pico-8 play session: no input (idle)

[t = 4 s] idle ~4s (no d-pad/buttons)
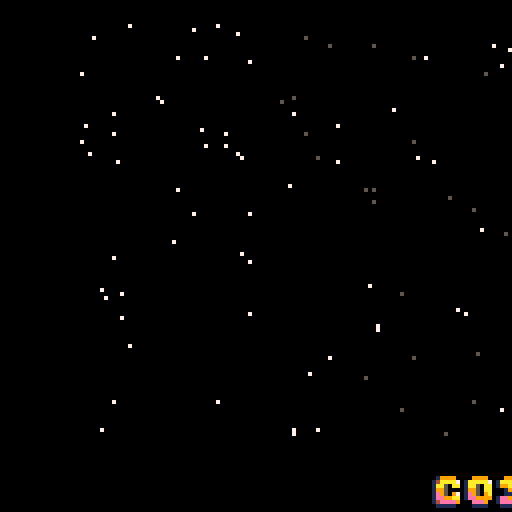
[t = 6 s] idle ~6s (no d-pad/buttons)
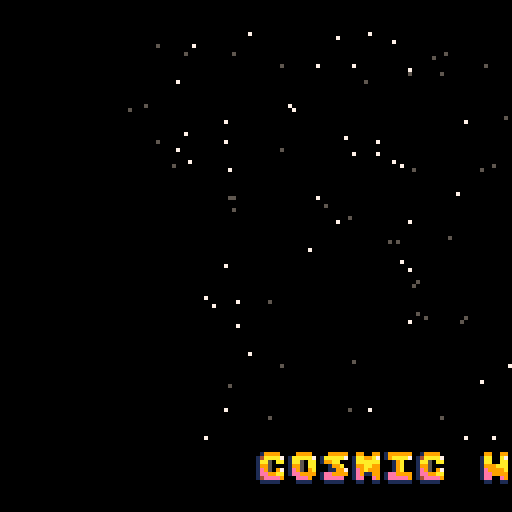
[t = 8 s] idle ~8s (no d-pad/buttons)
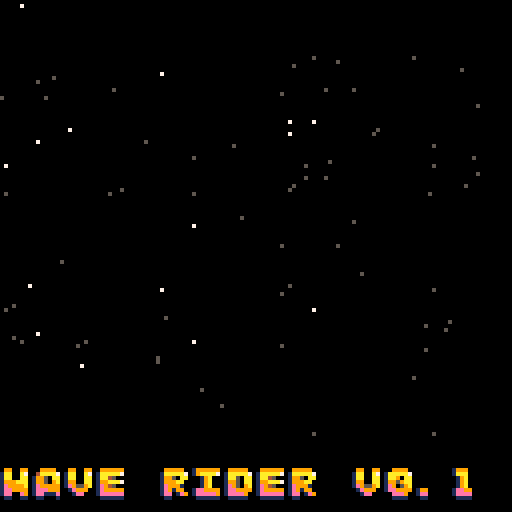

pico-8 cartridge
version 8
__lua__


function _init() 
	timer = {}
	timer.t = 0
	timer.c = 0
	
	star = {}
	star.start = 0
	star.num = 120

	star_array = {}
	letter = {}	
																																																									
	message = {}
	message.x_start =0 
	message.y_start =0 
	message.y_move = 117
	message.x_move = 128
	l = {
		a = 0,
		b = 1,
		c = 2,
		d = 3,
		e = 4,
		f = 5,
		g = 6,
		h = 7,
		i = 8,
		j = 9,
		k = 10,
		l = 11,
		m = 12,
		n = 13,
		o = 14,
		p = 15,
		q = 16,
		r = 17,
		s = 18,
		t = 19,
		u = 20,
		v = 21,
		w = 22,
		x = 23,
		y = 24,
		z = 25,
		exclaim = 26,
		quest = 27,
		dot = 28,
		dash = 29,
		one = 30,
		two = 31,
		three = 32,
		four = 33,
		five = 34,
		six = 35,
		seven = 36,
		eight = 37,
		nine = 38,
		zero = 39,
		space = 40
	}
	-- The Message!
	message.message = {l.c, l.o, l.s, l.m, l.i, l.c, l.space, 
		l.w, l.a, l.v, l.e, l.space, 
		l.r, l.i, l.d, l.e, l.r, l.space, 
		l.v, l.zero, l.dot, l.one, l.space,
		l.dash, l.space, 
		l.a, l.space, 
		l.six, l.five, l.z, l.e, l.r, l.o, l.two, l.space, 
		l.p, l.r, l.o, l.d, l.u, l.c, l.t, l.i, l.o, l.n, l.dot, l.space, 
		l.s, l.h, l.o, l.u, l.t, l.space, 
		l.o, l.u, l.t, l.space, 
		l.a, l.n, l.d, l.space, 
		l.g, l.r, l.e, l.e, l.t, l.z, l.space, 
		l.t, l.o, l.space, 
		l.dash, l.space, 
		l.a, l.m, l.i, l.g, l.o, l.s, l.space, 
		l.p, l.o, l.d, l.c, l.a, l.s, l.t, l.space, 
		l.dash, l.space,
		l.c, l.o, l.r, l.r, l.o, l.s, l.i, l.v, l.e, l.six, l.eight, l.zero, l.nine, l.space,
		l.a, l.n, l.d, l.space, 
		l.t, l.h, l.e, l.space, 
		l.r, l.e, l.t, l.r, l.o, l.space, 
		l.h, l.o, l.u, l.r, l.space, 
		l.p, l.o, l.d, l.c, l.a, l.s, l.t, l.exclaim, l.space, 
		l.a, l.m, l.i, l.g, l.a, l.space, 
		l.f, l.o, l.r, l.e, l.v, l.e, l.r, l.exclaim, l.space, 
		l.dash, l.dash, l.space, 
		l.a, l.n, l.d, l.space, 
		l.p, l.i, l.c, l.o, l.dash, l.eight, l.space, 
		l.t, l.o, l.o, l.space,
		l.o, l.f, l.space, 
		l.c, l.o, l.u, l.r, l.s, l.e, l.dot, l.space,
		l.v, l.i, l.s, l.i, l.t, l.space,
		l.u, l.s, l.space,
		l.i, l.n, l.space,
		l.t, l.h, l.e, l.space,
		l.w, l.e, l.l, l.l, l.space,
		l.a, l.t,l.space,
		l.w, l.w, l.w, l.dot, l.c, l.o, l.u, l.n, l.t, l.i, l.n, l.g, l.v, l.i, l.r, l.t, l.u, l.a, l.l, l.s, l.h, l.e, l.e, l.p, l.dot, l.c, l.o, l.m, l.space,
		l.a, l.n, l.d, l.space,
		l.w, l.w, l.w, l.dot, l.w, l.h, l.i, l.t, l.e, l.o, l.u, l.t, l.l, l.a, l.b, l.s, l.dot, l.c, l.o, l.m,
	}
	message.length = count(message.message)
	message.message_pos_x ={}
	message.message_pos_y ={}
	music(0) 
	
	y_flag = false
	gen_stars()
end

function gen_stars()
	for row = 1, star.num do
	    star_array[row] = {}
	
	    for column = 1, star.num do
		    star.rand = rnd(star.num)
			star.rand = flr(star.rand)
			
	        star_array[row][column] = star.rand
	   end
	end
end

function star_ani()
	local x_move = {}
	local color_flash = 7
	for y = 1, 10 do
	    for x = 1, 10 do
		  x_move = (star_array[y][x]) + timer.t    
		  local y_pos = {}		  
		  	
			if  (x_move >0) then
				 y_pos = star_array[x][y] + (timer.t / 10)
				x_move = x_move * (x_move / 100)
				
				if  (x_move < 130) then
					color_flash = 7
				end
				if  (x_move > 130) then
					x_move =  200 - (x_move / 2)
					
					color_flash = 5
				end
			end
			
			if  (x_move <0) then
				y_pos = star_array[x][y] - (timer.t / 10)
				x_move = x_move * (x_move / 100)
				if  (x_move < 130) then
					color_flash = 5
				end
				if  (x_move > -200) then
					x_move =  1 + (x_move * 2)
					color_flash = 7
				end
			end

			pset(x_move, y_pos,  color_flash)
	    end
	end
	if timer.t <= 250 then
		timer.t = timer.t + 1
		end
	if timer.t >= 250 then
		timer.t =  -200
	end
end

function message_print()
	timer.c = timer.c +1
	local alt_length = message.length - (message.length * 10) 
	
	if alt_length > message.x_move then
		message.x_move = 128
	end

	if timer.c > 30 then
		message.x_move = message.x_move - 2
		if message.y_move > 110 and  message.y_move < 120 and y_flag == true then
			message.y_move = message.y_move + 1
			if message.y_move == 119 then
				y_flag = false
			end
		elseif message.y_move < 120 and message.y_move > 110 and y_flag == false then
			message.y_move = message.y_move - 1
			if message.y_move == 111 then
				y_flag = true
			end
		end

		for i=1, message.length do
			local y_ab = flr(message.y_move)
			message.message_pos_x[i] = {}
			message.message_pos_x[i] =  (message.x_start + (i*8)) + message.x_move 
			
			message.message_pos_y[i] = {}
			message.message_pos_y[i] =  message.y_move
			spr(message.message[i],message.message_pos_x[i], message.message_pos_y[i], 1, 1)
		end
	end
end

function _update()

end

function _draw()
	cls()
	star_ani()
	rectfill(0, 110, 128, 128, 0) 
	message_print()
end
__gfx__
00999900099999000199990009999900099999900999999001999900099009901999999000000990099009900990000009900990099009900099990009999900
04aaaa701aaaaa7014aaaa701aaaaa701aaaaa701aaaaa7014aaaa701aa00a7019aaaa7000001a701aa04a701aa000001aa99a701aaa0a701aaaaa701aaaaa70
19950aa019a50aa01aa50aa01aa50aa01aa450001aa500001aa500001aaaaaa00019a00000001aa0199aaa001aa000001aaaaaa019aaaaa01aa50aa019950aa0
199509a0199aaa401995000019950aa0199aaa70199aaa7019959a7019999aa00019a000000019a01999a00019a00000199aa9901999aaa019950aa01999aa00
1e9999901e950a701e9509701e9509a01e9450001e9111101e9509a01e9559a00019a0001e9119a01e9999001e9000001e9a99901e9199a01e9509a01e911100
1eee99901ee999901ee99aa01ee999901e9999901e9000001ee999a01e9009901ee999901ee999901ee149901e999a701e9119901e9019901ee999901e900000
1ee111e01eeeee0014eeee901eeee9001eeeeee01ee0000014eeee901ee00e901eeeee9011eee9401ee01e901eeeeee01ee00e901ee00e9000eee9001ee00000
01100010011111000111110001111100011111100110000001111100011001100111111001111110011001100111111001100110011001100011110001100000
00999900099999000099999009999990099009900990099009900990099009900990099019999990000990000999990000000000000000000199900019999900
1aaaaa701aaaaa701aaaaa7019aaaa701aa00a701aa00a701aa00a701aaa4a701aa55a701aaaaa70001a7000099aa700000000000000000001aaa0001aaaaa70
1aa50aa019950aa0199aa0000019a0001aa00aa01aa00aa01aa00aa0019aaa0019aaaaa0001aaa000019a00009a1aa0000000000000000000019a0000011aaa0
19950aa01999aa0000199a000019a00019900aa019900aa01999aaa00019a0000199aa000019a0000019a0000111aa00000000000099a7000019a0000199aa00
1e9549a01e999100001199700019a0001e9559a01e9559a01e9999a001999a00001990000199a00000000000000000000000000000eee9000019a0000e990000
1ee999901e9199001ee99990001990001e99999001e999001ee999901eee4990001e90001ee999700019900000019900199000000011110001ee99001ee99990
00eee9901ee01e901eeeee00001ee0001eeeee90001ee0001ee00e901ee11e90001ee0001eeeee90001ee0000001ee001ee000000000000001eeee001eeeee90
00111100011000000111110000011000011001100000000001100110011001100001100001111110000110000000110001100000000000000011110001111110
00999940099009900999999000999900099999900099990000999990009999000000000000000000000000000000000000000000000000000000000000000000
19aaaa7019a00a70199aaa7019aaaa701aaaaa701aaaaa70199aaa701aaaaa700000000000000000000000000000000000000000000000000000000000000000
01111aa019a55aa019a5110019a5000001119aa01aa50aa019950aa01aa90aa00000000000000000000000000000000000000000000000000000000000000000
199999a01e9999a01999aa00199aaa7000199a0001999a001e9999a019959aa00000000000000000000000000000000000000000000000000000000000000000
011119a001ee99a0011199701e950aa0019990001e9509a001ee99a01e9059a00000000000000000000000000000000000000000000000000000000000000000
1ee99990001119901ee999901ee999a01ee900001ee99990001119901ee999900000000000000000000000000000000000000000000000000000000000000000
01eee940000019901eeeee0000eee9001ee0000000eee90000001ee000eee9000000000000000000000000000000000000000000000000000000000000000000
00111110000001100111110000111100011000000011110000000110001111000000000000000000000000000000000000000000000000000000000000000000
00000000000000000000000000000000000000000000000000000000000000000000000000000000000000000000000000000000000000000000000000000000
00000000000000000000000000000000000000000000000000000000000000000000000000000000000000000000000000000000000000000000000000000000
00000000000000000000000000000000000000000000000000000000000000000000000000000000000000000000000000000000000000000000000000000000
00000000000000000000000000000000000000000000000000000000000000000000000000000000000000000000000000000000000000000000000000000000
00000000000000000000000000000000000000000000000000000000000000000000000000000000000000000000000000000000000000000000000000000000
00000000000000000000000000000000000000000000000000000000000000000000000000000000000000000000000000000000000000000000000000000000
00000000000000000000000000000000000000000000000000000000000000000000000000000000000000000000000000000000000000000000000000000000
00000000000000000000000000000000000000000000000000000000000000000000000000000000000000000000000000000000000000000000000000000000
00000000000000000000000000000000000000000000000000000000000000000000000000000000000000000000000000000000000000000000000000000000
00000000000000000000000000000000000000000000000000000000000000000000000000000000000000000000000000000000000000000000000000000000
00000000000000000000000000000000000000000000000000000000000000000000000000000000000000000000000000000000000000000000000000000000
00000000000000000000000000000000000000000000000000000000000000000000000000000000000000000000000000000000000000000000000000000000
00000000000000000000000000000000000000000000000000000000000000000000000000000000000000000000000000000000000000000000000000000000
00000000000000000000000000000000000000000000000000000000000000000000000000000000000000000000000000000000000000000000000000000000
00000000000000000000000000000000000000000000000000000000000000000000000000000000000000000000000000000000000000000000000000000000
00000000000000000000000000000000000000000000000000000000000000000000000000000000000000000000000000000000000000000000000000000000
00000000000000000000000000000000000000000000000000000000000000000000000000000000000000000000000000000000000000000000000000000000
00000000000000000000000000000000000000000000000000000000000000000000000000000000000000000000000000000000000000000000000000000000
00000000000000000000000000000000000000000000000000000000000000000000000000000000000000000000000000000000000000000000000000000000
00000000000000000000000000000000000000000000000000000000000000000000000000000000000000000000000000000000000000000000000000000000
00000000000000000000000000000000000000000000000000000000000000000000000000000000000000000000000000000000000000000000000000000000
00000000000000000000000000000000000000000000000000000000000000000000000000000000000000000000000000000000000000000000000000000000
00000000000000000000000000000000000000000000000000000000000000000000000000000000000000000000000000000000000000000000000000000000
00000000000000000000000000000000000000000000000000000000000000000000000000000000000000000000000000000000000000000000000000000000
00000000000000000000000000000000000000000000000000000000000000000000000000000000000000000000000000000000000000000000000000000000
00000000000000000000000000000000000000000000000000000000000000000000000000000000000000000000000000000000000000000000000000000000
00000000000000000000000000000000000000000000000000000000000000000000000000000000000000000000000000000000000000000000000000000000
00000000000000000000000000000000000000000000000000000000000000000000000000000000000000000000000000000000000000000000000000000000
00000000000000000000000000000000000000000000000000000000000000000000000000000000000000000000000000000000000000000000000000000000
00000000000000000000000000000000000000000000000000000000000000000000000000000000000000000000000000000000000000000000000000000000
00000000000000000000000000000000000000000000000000000000000000000000000000000000000000000000000000000000000000000000000000000000
00000000000000000000000000000000000000000000000000000000000000000000000000000000000000000000000000000000000000000000000000000000
00000000000000000000000000000000000000000000000000000000000000000000000000000000000000000000000000000000000000000000000000000000
00000000000000000000000000000000000000000000000000000000000000000000000000000000000000000000000000000000000000000000000000000000
00000000000000000000000000000000000000000000000000000000000000000000000000000000000000000000000000000000000000000000000000000000
00000000000000000000000000000000000000000000000000000000000000000000000000000000000000000000000000000000000000000000000000000000
00000000000000000000000000000000000000000000000000000000000000000000000000000000000000000000000000000000000000000000000000000000
00000000000000000000000000000000000000000000000000000000000000000000000000000000000000000000000000000000000000000000000000000000
00000000000000000000000000000000000000000000000000000000000000000000000000000000000000000000000000000000000000000000000000000000
00000000000000000000000000000000000000000000000000000000000000000000000000000000000000000000000000000000000000000000000000000000
00000000000000000000000000000000000000000000000000000000000000000000000000000000000000000000000000000000000000000000000000000000
00000000000000000000000000000000000000000000000000000000000000000000000000000000000000000000000000000000000000000000000000000000
00000000000000000000000000000000000000000000000000000000000000000000000000000000000000000000000000000000000000000000000000000000
00000000000000000000000000000000000000000000000000000000000000000000000000000000000000000000000000000000000000000000000000000000
00000000000000000000000000000000000000000000000000000000000000000000000000000000000000000000000000000000000000000000000000000000
00000000000000000000000000000000000000000000000000000000000000000000000000000000000000000000000000000000000000000000000000000000
00000000000000000000000000000000000000000000000000000000000000000000000000000000000000000000000000000000000000000000000000000000
00000000000000000000000000000000000000000000000000000000000000000000000000000000000000000000000000000000000000000000000000000000
00000000000000000000000000000000000000000000000000000000000000000000000000000000000000000000000000000000000000000000000000000000
00000000000000000000000000000000000000000000000000000000000000000000000000000000000000000000000000000000000000000000000000000000
00000000000000000000000000000000000000000000000000000000000000000000000000000000000000000000000000000000000000000000000000000000
00000000000000000000000000000000000000000000000000000000000000000000000000000000000000000000000000000000000000000000000000000000
00000000000000000000000000000000000000000000000000000000000000000000000000000000000000000000000000000000000000000000000000000000
00000000000000000000000000000000000000000000000000000000000000000000000000000000000000000000000000000000000000000000000000000000
00000000000000000000000000000000000000000000000000000000000000000000000000000000000000000000000000000000000000000000000000000000
00000000000000000000000000000000000000000000000000000000000000000000000000000000000000000000000000000000000000000000000000000000
00000000000000000000000000000000000000000000000000000000000000000000000000000000000000000000000000000000000000000000000000000000
00000000000000000000000000000000000000000000000000000000000000000000000000000000000000000000000000000000000000000000000000000000
00000000000000000000000000000000000000000000000000000000000000000000000000000000000000000000000000000000000000000000000000000000
00000000000000000000000000000000000000000000000000000000000000000000000000000000000000000000000000000000000000000000000000000000
00000000000000000000000000000000000000000000000000000000000000000000000000000000000000000000000000000000000000000000000000000000
00000000000000000000000000000000000000000000000000000000000000000000000000000000000000000000000000000000000000000000000000000000
00000000000000000000000000000000000000000000000000000000000000000000000000000000000000000000000000000000000000000000000000000000
00000000000000000000000000000000000000000000000000000000000000000000000000000000000000000000000000000000000000000000000000000000
00000000000000000000000000000000000000000000000000000000000000000000000000000000000000000000000000000000000000000000000000000000
00000000000000000000000000000000000000000000000000000000000000000000000000000000000000000000000000000000000000000000000000000000
00000000000000000000000000000000000000000000000000000000000000000000000000000000000000000000000000000000000000000000000000000000
00000000000000000000000000000000000000000000000000000000000000000000000000000000000000000000000000000000000000000000000000000000
00000000000000000000000000000000000000000000000000000000000000000000000000000000000000000000000000000000000000000000000000000000
00000000000000000000000000000000000000000000000000000000000000000000000000000000000000000000000000000000000000000000000000000000
00000000000000000000000000000000000000000000000000000000000000000000000000000000000000000000000000000000000000000000000000000000
00000000000000000000000000000000000000000000000000000000000000000000000000000000000000000000000000000000000000000000000000000000
00000000000000000000000000000000000000000000000000000000000000000000000000000000000000000000000000000000000000000000000000000000
00000000000000000000000000000000000000000000000000000000000000000000000000000000000000000000000000000000000000000000000000000000
00000000000000000000000000000000000000000000000000000000000000000000000000000000000000000000000000000000000000000000000000000000
00000000000000000000000000000000000000000000000000000000000000000000000000000000000000000000000000000000000000000000000000000000
00000000000000000000000000000000000000000000000000000000000000000000000000000000000000000000000000000000000000000000000000000000
00000000000000000000000000000000000000000000000000000000000000000000000000000000000000000000000000000000000000000000000000000000
00000000000000000000000000000000000000000000000000000000000000000000000000000000000000000000000000000000000000000000000000000000
00000000000000000000000000000000000000000000000000000000000000000000000000000000000000000000000000000000000000000000000000000000
00000000000000000000000000000000000000000000000000000000000000000000000000000000000000000000000000000000000000000000000000000000
00000000000000000000000000000000000000000000000000000000000000000000000000000000000000000000000000000000000000000000000000000000
00000000000000000000000000000000000000000000000000000000000000000000000000000000000000000000000000000000000000000000000000000000
00000000000000000000000000000000000000000000000000000000000000000000000000000000000000000000000000000000000000000000000000000000
00000000000000000000000000000000000000000000000000000000000000000000000000000000000000000000000000000000000000000000000000000000
00000000000000000000000000000000000000000000000000000000000000000000000000000000000000000000000000000000000000000000000000000000
00000000000000000000000000000000000000000000000000000000000000000000000000000000000000000000000000000000000000000000000000000000
00000000000000000000000000000000000000000000000000000000000000000000000000000000000000000000000000000000000000000000000000000000
00000000000000000000000000000000000000000000000000000000000000000000000000000000000000000000000000000000000000000000000000000000
00000000000000000000000000000000000000000000000000000000000000000000000000000000000000000000000000000000000000000000000000000000
00000000000000000000000000000000000000000000000000000000000000000000000000000000000000000000000000000000000000000000000000000000
00000000000000000000000000000000000000000000000000000000000000000000000000000000000000000000000000000000000000000000000000000000
00000000000000000000000000000000000000000000000000000000000000000000000000000000000000000000000000000000000000000000000000000000
00000000000000000000000000000000000000000000000000000000000000000000000000000000000000000000000000000000000000000000000000000000
00000000000000000000000000000000000000000000000000000000000000000000000000000000000000000000000000000000000000000000000000000000
00000000000000000000000000000000000000000000000000000000000000000000000000000000000000000000000000000000000000000000000000000000
00000000000000000000000000000000000000000000000000000000000000000000000000000000000000000000000000000000000000000000000000000000
00000000000000000000000000000000000000000000000000000000000000000000000000000000000000000000000000000000000000000000000000000000
00000000000000000000000000000000000000000000000000000000000000000000000000000000000000000000000000000000000000000000000000000000
00000000000000000000000000000000000000000000000000000000000000000000000000000000000000000000000000000000000000000000000000000000
00000000000000000000000000000000000000000000000000000000000000000000000000000000000000000000000000000000000000000000000000000000
00000000000000000000000000000000000000000000000000000000000000000000000000000000000000000000000000000000000000000000000000000000
00000000000000000000000000000000000000000000000000000000000000000000000000000000000000000000000000000000000000000000000000000000
00000000000000000000000000000000000000000000000000000000000000000000000000000000000000000000000000000000000000000000000000000000
__gff__
0000000000000000000000000000000000000000000000000000000000000000000000000000000000000000000000000000000000000000000000000000000000000000000000000000000000000000000000000000000000000000000000000000000000000000000000000000000000000000000000000000000000000000
0000000000000000000000000000000000000000000000000000000000000000000000000000000000000000000000000000000000000000000000000000000000000000000000000000000000000000000000000000000000000000000000000000000000000000000000000000000000000000000000000000000000000000
__map__
0000000000000000000000000000000000000000000000000000000000000000000000000000000000000000000000000000000000000000000000000000000000000000000000000000000000000000000000000000000000000000000000000000000000000000000000000000000000000000000000000000000000000000
0000000000000000000000000000000000000000000000000000000000000000000000000000000000000000000000000000000000000000000000000000000000000000000000000000000000000000000000000000000000000000000000000000000000000000000000000000000000000000000000000000000000000000
0000000000000000000000000000000000000000000000000000000000000000000000000000000000000000000000000000000000000000000000000000000000000000000000000000000000000000000000000000000000000000000000000000000000000000000000000000000000000000000000000000000000000000
0000000000000000000000000000000000000000000000000000000000000000000000000000000000000000000000000000000000000000000000000000000000000000000000000000000000000000000000000000000000000000000000000000000000000000000000000000000000000000000000000000000000000000
0000000000000000000000000000000000000000000000000000000000000000000000000000000000000000000000000000000000000000000000000000000000000000000000000000000000000000000000000000000000000000000000000000000000000000000000000000000000000000000000000000000000000000
0000000000000000000000000000000000000000000000000000000000000000000000000000000000000000000000000000000000000000000000000000000000000000000000000000000000000000000000000000000000000000000000000000000000000000000000000000000000000000000000000000000000000000
0000000000000000000000000000000000000000000000000000000000000000000000000000000000000000000000000000000000000000000000000000000000000000000000000000000000000000000000000000000000000000000000000000000000000000000000000000000000000000000000000000000000000000
0000000000000000000000000000000000000000000000000000000000000000000000000000000000000000000000000000000000000000000000000000000000000000000000000000000000000000000000000000000000000000000000000000000000000000000000000000000000000000000000000000000000000000
0000000000000000000000000000000000000000000000000000000000000000000000000000000000000000000000000000000000000000000000000000000000000000000000000000000000000000000000000000000000000000000000000000000000000000000000000000000000000000000000000000000000000000
0000000000000000000000000000000000000000000000000000000000000000000000000000000000000000000000000000000000000000000000000000000000000000000000000000000000000000000000000000000000000000000000000000000000000000000000000000000000000000000000000000000000000000
0000000000000000000000000000000000000000000000000000000000000000000000000000000000000000000000000000000000000000000000000000000000000000000000000000000000000000000000000000000000000000000000000000000000000000000000000000000000000000000000000000000000000000
0000000000000000000000000000000000000000000000000000000000000000000000000000000000000000000000000000000000000000000000000000000000000000000000000000000000000000000000000000000000000000000000000000000000000000000000000000000000000000000000000000000000000000
0000000000000000000000000000000000000000000000000000000000000000000000000000000000000000000000000000000000000000000000000000000000000000000000000000000000000000000000000000000000000000000000000000000000000000000000000000000000000000000000000000000000000000
0000000000000000000000000000000000000000000000000000000000000000000000000000000000000000000000000000000000000000000000000000000000000000000000000000000000000000000000000000000000000000000000000000000000000000000000000000000000000000000000000000000000000000
0000000000000000000000000000000000000000000000000000000000000000000000000000000000000000000000000000000000000000000000000000000000000000000000000000000000000000000000000000000000000000000000000000000000000000000000000000000000000000000000000000000000000000
0000000000000000000000000000000000000000000000000000000000000000000000000000000000000000000000000000000000000000000000000000000000000000000000000000000000000000000000000000000000000000000000000000000000000000000000000000000000000000000000000000000000000000
0000000000000000000000000000000000000000000000000000000000000000000000000000000000000000000000000000000000000000000000000000000000000000000000000000000000000000000000000000000000000000000000000000000000000000000000000000000000000000000000000000000000000000
0000000000000000000000000000000000000000000000000000000000000000000000000000000000000000000000000000000000000000000000000000000000000000000000000000000000000000000000000000000000000000000000000000000000000000000000000000000000000000000000000000000000000000
0000000000000000000000000000000000000000000000000000000000000000000000000000000000000000000000000000000000000000000000000000000000000000000000000000000000000000000000000000000000000000000000000000000000000000000000000000000000000000000000000000000000000000
0000000000000000000000000000000000000000000000000000000000000000000000000000000000000000000000000000000000000000000000000000000000000000000000000000000000000000000000000000000000000000000000000000000000000000000000000000000000000000000000000000000000000000
0000000000000000000000000000000000000000000000000000000000000000000000000000000000000000000000000000000000000000000000000000000000000000000000000000000000000000000000000000000000000000000000000000000000000000000000000000000000000000000000000000000000000000
0000000000000000000000000000000000000000000000000000000000000000000000000000000000000000000000000000000000000000000000000000000000000000000000000000000000000000000000000000000000000000000000000000000000000000000000000000000000000000000000000000000000000000
0000000000000000000000000000000000000000000000000000000000000000000000000000000000000000000000000000000000000000000000000000000000000000000000000000000000000000000000000000000000000000000000000000000000000000000000000000000000000000000000000000000000000000
0000000000000000000000000000000000000000000000000000000000000000000000000000000000000000000000000000000000000000000000000000000000000000000000000000000000000000000000000000000000000000000000000000000000000000000000000000000000000000000000000000000000000000
0000000000000000000000000000000000000000000000000000000000000000000000000000000000000000000000000000000000000000000000000000000000000000000000000000000000000000000000000000000000000000000000000000000000000000000000000000000000000000000000000000000000000000
0000000000000000000000000000000000000000000000000000000000000000000000000000000000000000000000000000000000000000000000000000000000000000000000000000000000000000000000000000000000000000000000000000000000000000000000000000000000000000000000000000000000000000
0000000000000000000000000000000000000000000000000000000000000000000000000000000000000000000000000000000000000000000000000000000000000000000000000000000000000000000000000000000000000000000000000000000000000000000000000000000000000000000000000000000000000000
0000000000000000000000000000000000000000000000000000000000000000000000000000000000000000000000000000000000000000000000000000000000000000000000000000000000000000000000000000000000000000000000000000000000000000000000000000000000000000000000000000000000000000
0000000000000000000000000000000000000000000000000000000000000000000000000000000000000000000000000000000000000000000000000000000000000000000000000000000000000000000000000000000000000000000000000000000000000000000000000000000000000000000000000000000000000000
0000000000000000000000000000000000000000000000000000000000000000000000000000000000000000000000000000000000000000000000000000000000000000000000000000000000000000000000000000000000000000000000000000000000000000000000000000000000000000000000000000000000000000
0000000000000000000000000000000000000000000000000000000000000000000000000000000000000000000000000000000000000000000000000000000000000000000000000000000000000000000000000000000000000000000000000000000000000000000000000000000000000000000000000000000000000000
0000000000000000000000000000000000000000000000000000000000000000000000000000000000000000000000000000000000000000000000000000000000000000000000000000000000000000000000000000000000000000000000000000000000000000000000000000000000000000000000000000000000000000
